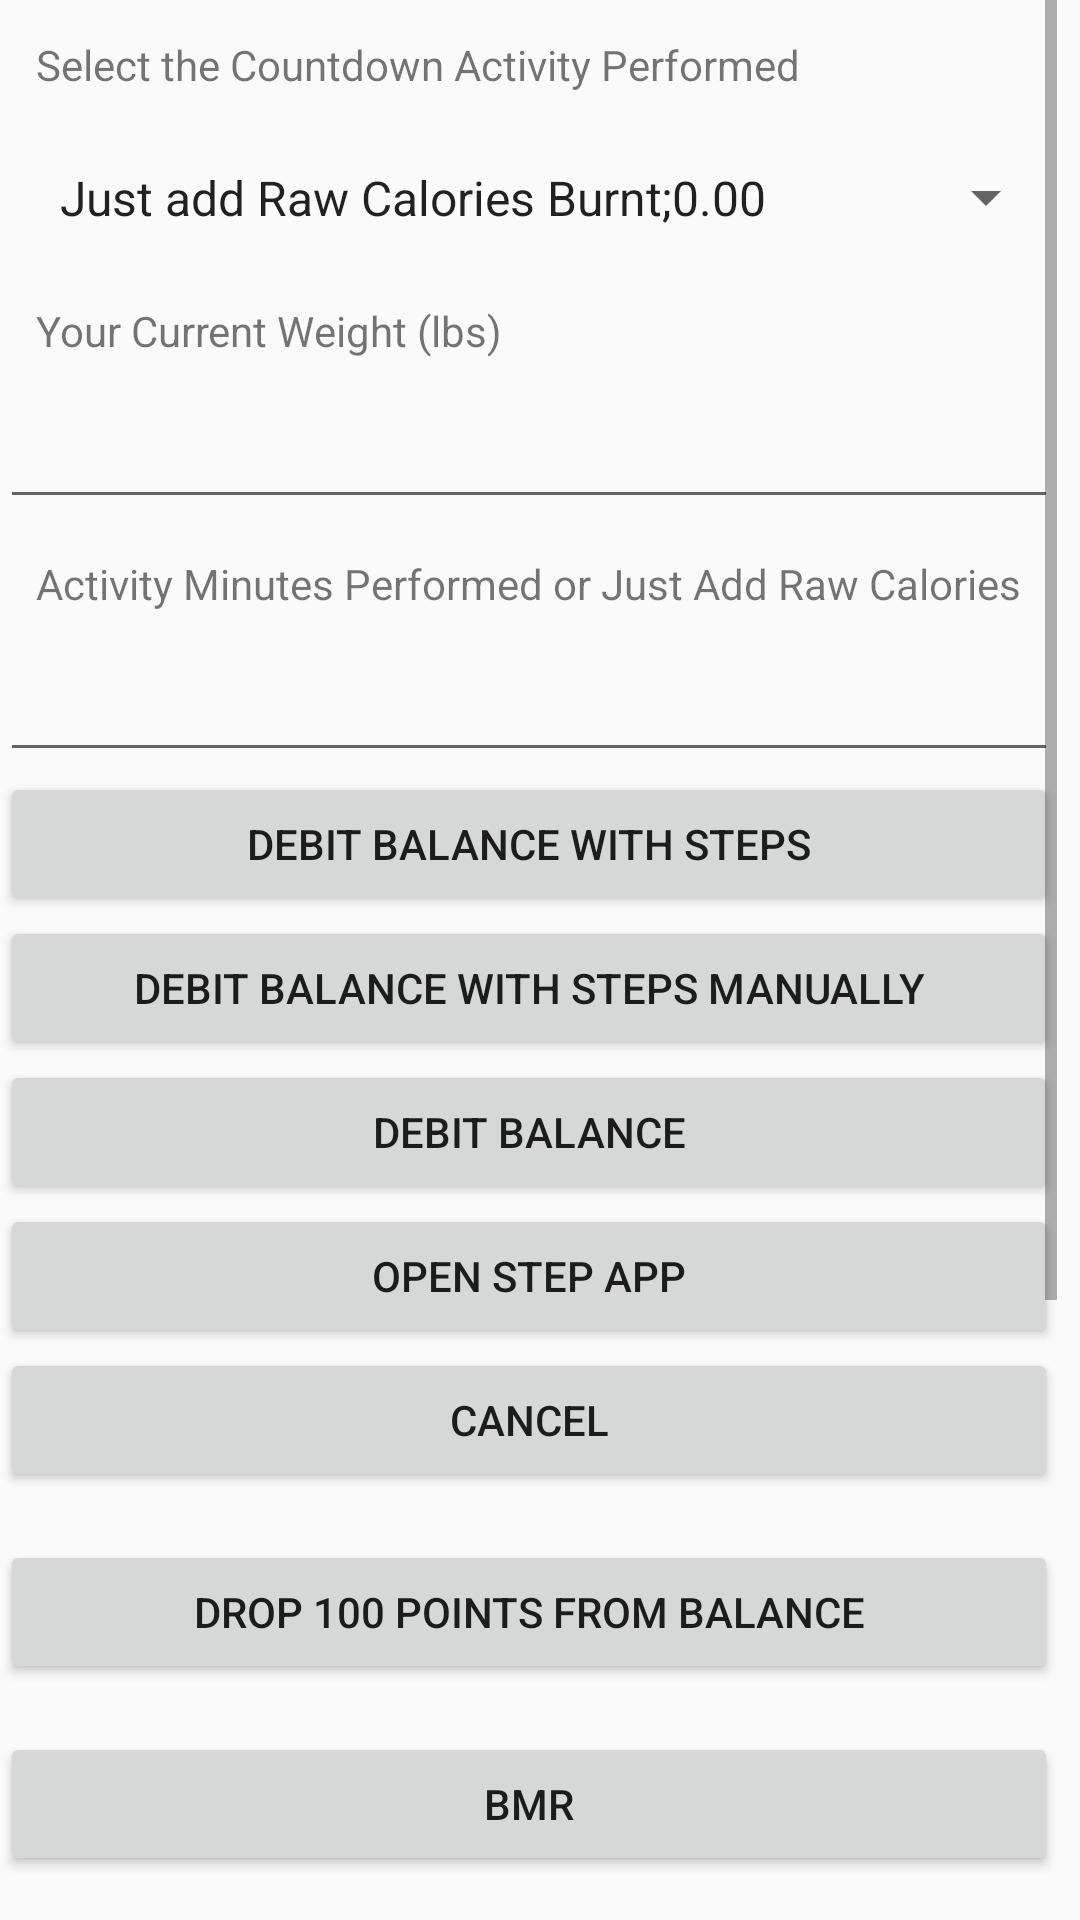

Reconstruct the res/layout file that produces this screen, plus the resources it refers to.
<!-- AndroidManifest.xml: application theme AppTheme -->
<!-- res/layout/content_debit__activity__ci_f003_fragment_box.xml -->
<?xml version="1.0" encoding="utf-8"?>
<androidx.constraintlayout.widget.ConstraintLayout xmlns:android="http://schemas.android.com/apk/res/android"
    xmlns:app="http://schemas.android.com/apk/res-auto"
    android:layout_width="match_parent"
    android:layout_height="match_parent"
    xmlns:tools="http://schemas.android.com/tools"
    app:layout_behavior="@string/appbar_scrolling_view_behavior">

    <ScrollView
        android:layout_height="wrap_content"
        android:layout_width="wrap_content">

    <LinearLayout
        android:layout_width="match_parent"
        android:layout_height="match_parent"
        android:paddingRight="@dimen/activity_horizontal_margin"
        android:paddingTop="@dimen/activity_vertical_margin"
        android:paddingBottom="@dimen/activity_vertical_margin"
        android:orientation="vertical"
        tools:context="ese.com.caloriecountdownappforandroidbrown.Debit_Activity_CiF003_fragment_box">

        <TextView
            android:id="@+id/textview36"
            android:layout_width="match_parent"
            android:layout_height="wrap_content"
            android:padding="12sp"
            android:text="@string/debit_1" />

        <Spinner
            android:layout_width="match_parent"
            android:layout_height="wrap_content"
            android:id="@+id/spincity"
            android:padding="12sp"
            android:entries="@array/activities"/>

        <TextView
            android:id="@+id/textview34"
            android:layout_width="match_parent"
            android:layout_height="wrap_content"
            android:padding="12sp"
            android:text="@string/hello_blank_fragment24" />
        <EditText
            android:id="@+id/edit_text63"
            android:layout_width="match_parent"
            android:layout_height="wrap_content" />
        <TextView
            android:id="@+id/textview35"
            android:layout_width="match_parent"
            android:layout_height="wrap_content"
            android:padding="12sp"
            android:text="@string/hello_blank_fragment25" />
        <EditText
            android:id="@+id/edit_text64"
            android:layout_width="match_parent"
            android:layout_height="wrap_content" />

        <Button
            android:id="@+id/button123"
            android:layout_width="match_parent"
            android:layout_height="wrap_content"
            android:text= "@string/Steps"/>

        <Button
            android:id="@+id/button124"
            android:layout_width="match_parent"
            android:layout_height="wrap_content"
            android:text= "@string/Steps2"/>

        <Button
            android:id="@+id/button12"
            android:layout_width="match_parent"
            android:layout_height="wrap_content"
            android:text= "@string/cancel4"/>

        <Button
            android:id="@+id/button_open_step_app"
            android:layout_width="match_parent"
            android:layout_height="wrap_content"
            android:text= "@string/open_step_app"/>

        <Button
            android:id="@+id/button13"
            android:layout_width="match_parent"
            android:layout_height="wrap_content"
            android:text= "@string/cancel2"/>

        <Button
            android:id="@+id/btnDrop100Points"
            android:layout_width="match_parent"
            android:layout_height="wrap_content"
            android:layout_marginTop="16dp"
            android:text="@string/drop_100_points"/>

        <Button
            android:id="@+id/btnBMR"
            android:layout_width="match_parent"
            android:layout_height="wrap_content"
            android:layout_marginTop="16dp"
            android:text="@string/bmr_button"/>

        <Button
            android:id="@+id/btnMidnightScrape"
            android:layout_width="match_parent"
            android:layout_height="wrap_content"
            android:layout_marginTop="16dp"
            android:text="@string/midnight_scrape_button"/>

        <Button
            android:id="@+id/btnStepsChallenge"
            android:layout_width="match_parent"
            android:layout_height="wrap_content"
            android:layout_marginTop="16dp"
            android:text="@string/steps_challenge_button"/>

        <Button
            android:id="@+id/btnAddNewDebitItem"
            android:layout_width="match_parent"
            android:layout_height="wrap_content"
            android:layout_marginTop="16dp"
            android:text="@string/btn_add_new_debit_item"/>

        <Button
            android:id="@+id/btnAccountability"
            android:layout_width="match_parent"
            android:layout_height="wrap_content"
            android:layout_marginTop="16dp"
            android:text="@string/btn_accountability"/>

        <Button
            android:id="@+id/btnDeAccountability"
            android:layout_width="match_parent"
            android:layout_height="wrap_content"
            android:layout_marginTop="16dp"
            android:text="@string/btn_de_accountability"/>

    </LinearLayout>
    </ScrollView>


</androidx.constraintlayout.widget.ConstraintLayout>
<!-- resources referenced by this layout -->
<resources>
  <string name="Steps">Debit Balance with Steps</string>
  <string name="Steps2">Debit Balance with Steps Manually</string>
  <string name="bmr_button">BMR</string>
  <string name="btn_accountability">Accountability</string>
  <string name="btn_add_new_debit_item">Add New Debit Item</string>
  <string name="btn_de_accountability">de-Accountability</string>
  <string name="cancel2">Cancel</string>
  <string name="cancel4">Debit Balance</string>
  <string name="debit_1">Select the Countdown Activity Performed</string>
  <string name="drop_100_points">Drop 100 Points from Balance</string>
  <string name="hello_blank_fragment24">Your Current Weight (lbs)</string>
  <string name="hello_blank_fragment25"> Activity Minutes Performed or Just Add Raw Calories</string>
  <string name="midnight_scrape_button">Midnight Scrape</string>
  <string name="open_step_app">Open Step app</string>
  <string name="steps_challenge_button">Steps Challenge</string>
  <style name="AppTheme" parent="Theme.AppCompat.Light.DarkActionBar">
          
          <item name="colorPrimary">@color/colorPrimary</item>
          <item name="colorPrimaryDark">@color/colorPrimaryDark</item>
          <item name="colorAccent">@color/colorAccent</item>
      </style>
  <color name="colorPrimary">#3F51B5</color>
  <color name="colorPrimaryDark">#303F9F</color>
  <color name="colorAccent">#FF4081</color>
</resources>
